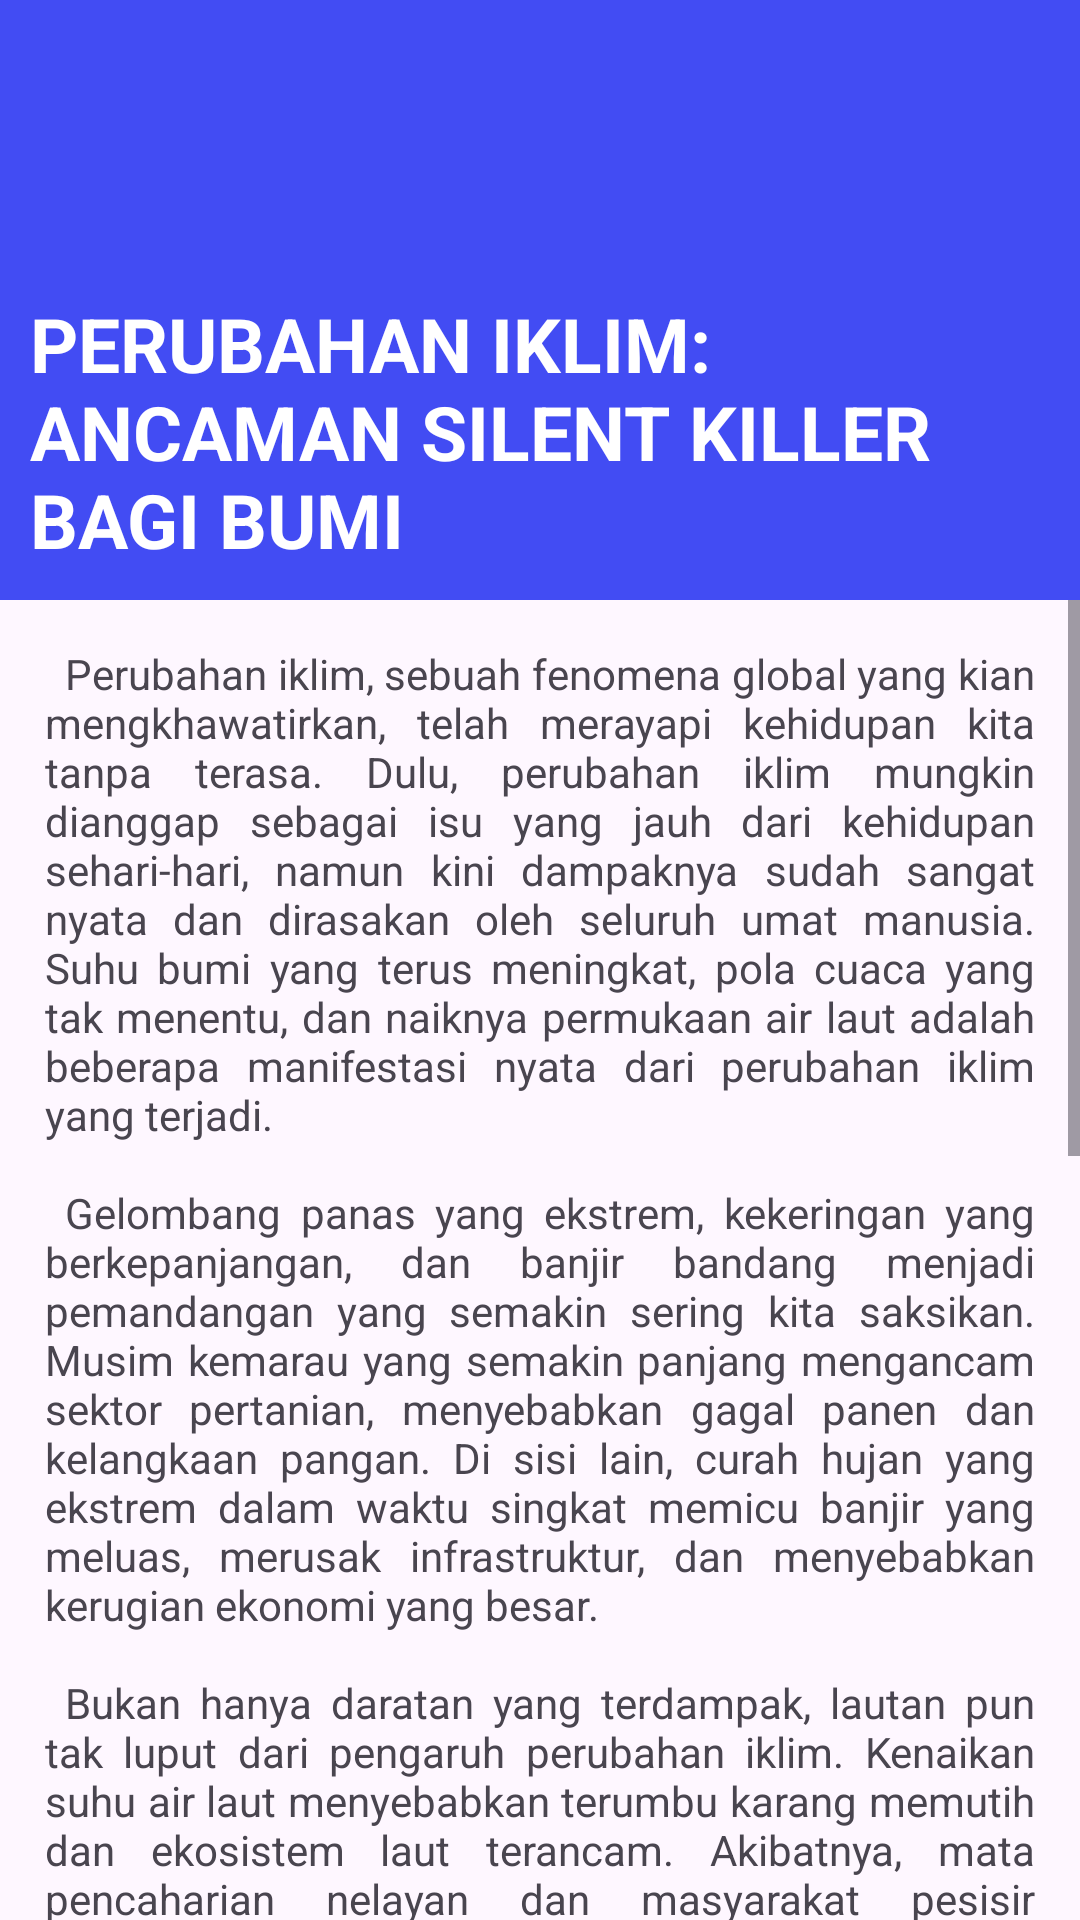

Here is an Android app screen rendered from its layout file. Give the layout XML and the strings, colors and styles it references.
<!-- AndroidManifest.xml: application theme Theme.KhansaMazaya -->
<!-- res/layout/activity_scrollview.xml -->
<?xml version="1.0" encoding="utf-8"?>
<RelativeLayout xmlns:android="http://schemas.android.com/apk/res/android"
    xmlns:app="http://schemas.android.com/apk/res-auto"
    xmlns:tools="http://schemas.android.com/tools"
    android:id="@+id/main"
    android:layout_width="match_parent"
    android:layout_height="match_parent"
    tools:context=".scrollview">
    <LinearLayout
        android:id="@+id/header_judul"
        android:layout_width="match_parent"
        android:layout_height="200dp"
        android:background="@color/header_dgn_judul"
        android:padding="10dp">
        <TextView
            android:layout_width="wrap_content"
            android:layout_height="wrap_content"
            android:text="@string/judul_scrollview"
            android:layout_gravity="bottom"
            android:textColor="@color/white"
            android:textStyle="bold"
            android:textSize="25dp"/>
    </LinearLayout>
    <ScrollView
        android:layout_below="@id/header_judul"
        android:layout_width="match_parent"
        android:layout_height="match_parent">
        <TextView
            android:layout_width="wrap_content"
            android:layout_height="wrap_content"
            android:text="@string/konten_sceollview"
            android:padding="15dp"
            android:justificationMode="inter_word"/>
    </ScrollView>
</RelativeLayout>
<!-- resources referenced by this layout -->
<resources>
  <color name="header_dgn_judul">#424CF3</color>
  <color name="white">#FFFFFFFF</color>
  <string name="judul_scrollview">PERUBAHAN IKLIM: ANCAMAN SILENT KILLER BAGI BUMI</string>
  <string name="konten_sceollview">\tPerubahan iklim, sebuah fenomena global yang kian mengkhawatirkan, telah merayapi kehidupan kita tanpa terasa. Dulu, perubahan iklim mungkin dianggap sebagai isu yang jauh dari kehidupan sehari-hari, namun kini dampaknya sudah sangat nyata dan dirasakan oleh seluruh umat manusia. Suhu bumi yang terus meningkat, pola cuaca yang tak menentu, dan naiknya permukaan air laut adalah beberapa manifestasi nyata dari perubahan iklim yang terjadi.
  
      \n\n\tGelombang panas yang ekstrem, kekeringan yang berkepanjangan, dan banjir bandang menjadi pemandangan yang semakin sering kita saksikan. Musim kemarau yang semakin panjang mengancam sektor pertanian, menyebabkan gagal panen dan kelangkaan pangan. Di sisi lain, curah hujan yang ekstrem dalam waktu singkat memicu banjir yang meluas, merusak infrastruktur, dan menyebabkan kerugian ekonomi yang besar.
  
  \n\n\tBukan hanya daratan yang terdampak, lautan pun tak luput dari pengaruh perubahan iklim. Kenaikan suhu air laut menyebabkan terumbu karang memutih dan ekosistem laut terancam. Akibatnya, mata pencaharian nelayan dan masyarakat pesisir terganggu.
  
  \n\n\tDampak perubahan iklim juga mengancam kesehatan manusia. Peningkatan suhu udara memicu munculnya berbagai penyakit, seperti demam berdarah, malaria, dan penyakit pernapasan. Polusi udara yang semakin parah akibat pembakaran bahan bakar fosil juga menjadi ancaman serius bagi kesehatan.
  
  \n\n\tPerubahan iklim tidak hanya berdampak pada lingkungan dan kesehatan, tetapi juga pada aspek sosial dan ekonomi. Migrasi akibat bencana alam yang dipicu oleh perubahan iklim semakin sering terjadi. Jutaan orang terpaksa meninggalkan rumah mereka dan mencari tempat yang lebih aman. Konflik sosial pun tak terhindarkan akibat perebutan sumber daya yang semakin langka.
  
  \n\n\tUntuk mengatasi permasalahan ini, diperlukan upaya bersama dari seluruh negara dan masyarakat dunia. Mengurangi emisi gas rumah kaca, mengembangkan energi terbaruw, dan menerapkan praktik pertanian berkelanjutan adalah beberapa langkah penting yang harus dilakukan. Selain itu, kita juga perlu meningkatkan kesadaran masyarakat tentang pentingnya menjaga lingkungan dan mendorong perubahan perilaku.
  
  \n\n\tPerubahan iklim adalah tantangan besar yang kita hadapi bersama. Namun, bukan berarti kita tidak dapat melakukan apa-apa. Setiap individu memiliki peran penting dalam mengatasi masalah ini. Dengan tindakan kecil yang dilakukan secara konsisten, kita dapat berkontribusi dalam menciptakan masa depan yang lebih baik bagi generasi mendatang.</string>
  <style name="Theme.KhansaMazaya" parent="Base.Theme.KhansaMazaya" />
  <style name="Base.Theme.KhansaMazaya" parent="Theme.Material3.DayNight.NoActionBar">
          
          
      </style>
</resources>
